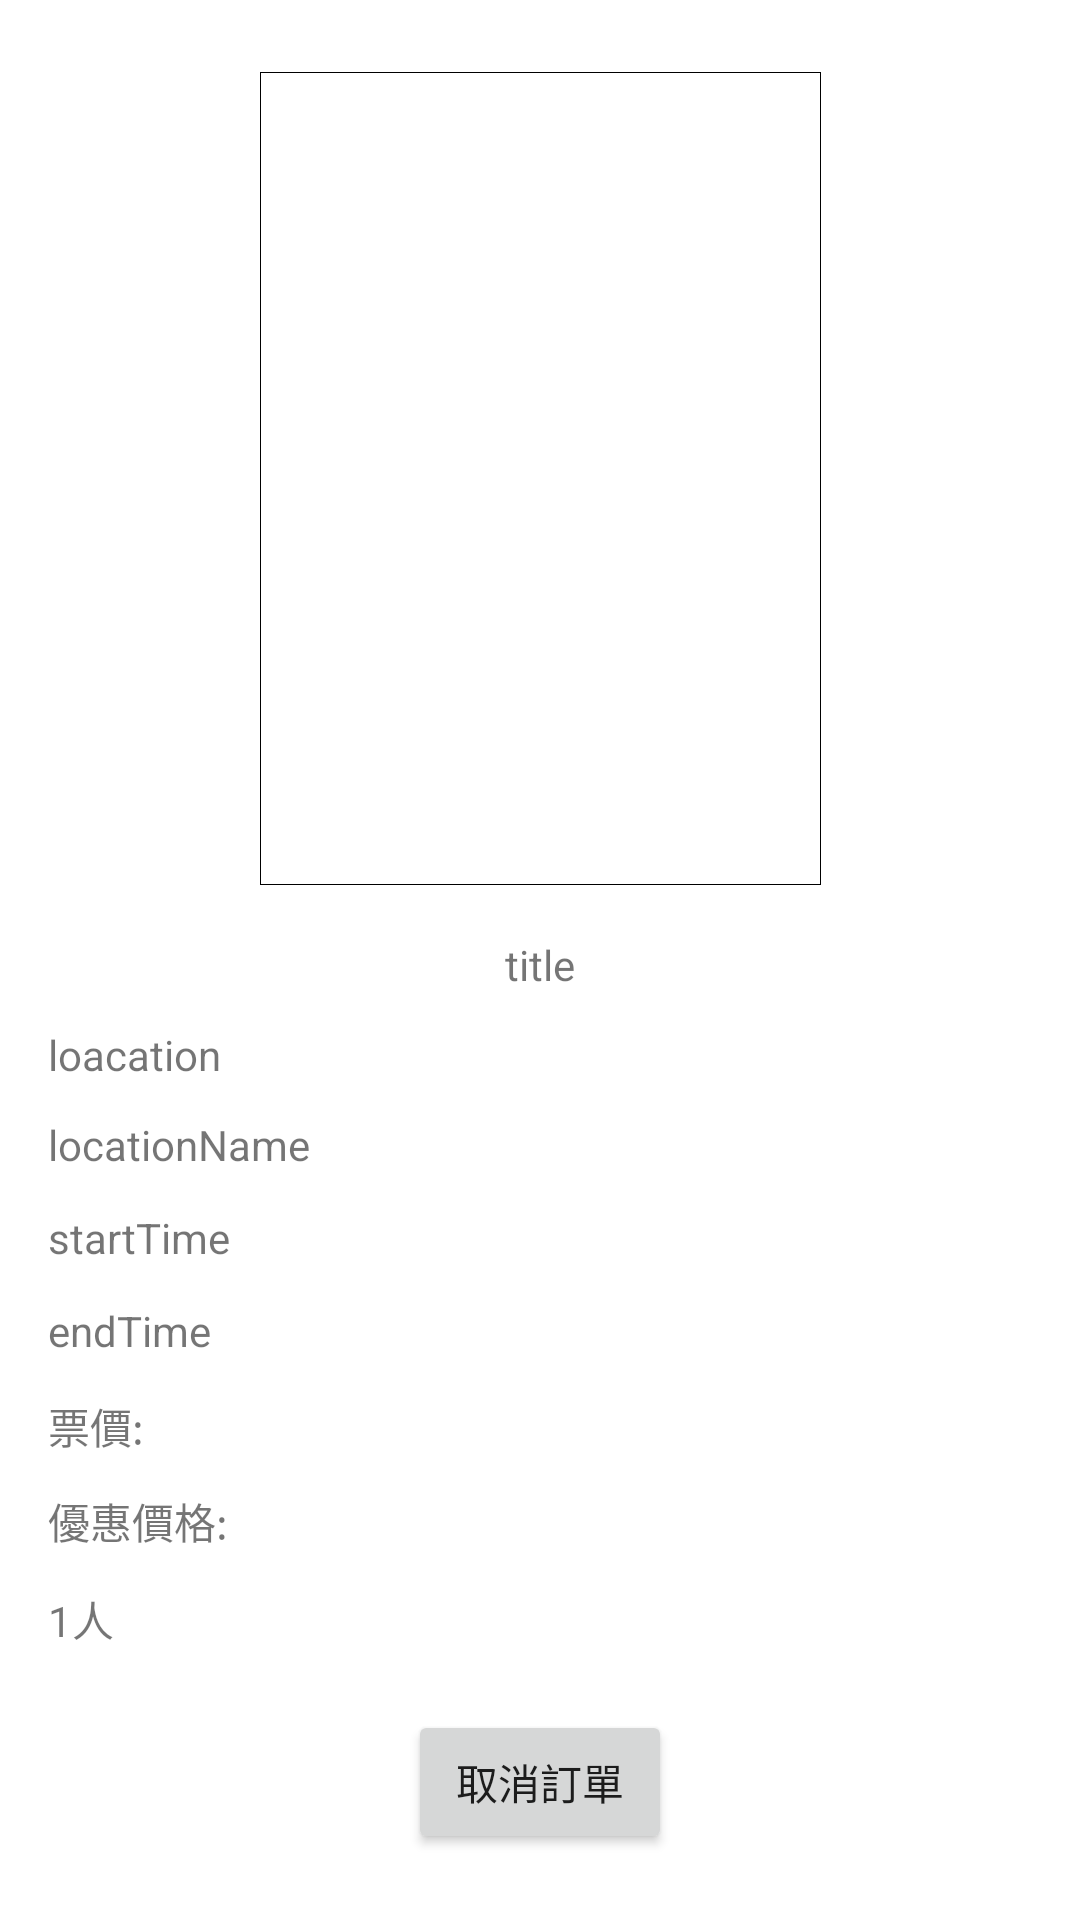

This screen was rendered from an Android layout file. Write that file and the resources it references.
<!-- AndroidManifest.xml: application theme Theme.NTUSTMovieTheater -->
<!-- res/layout/fragment_ticket_detail.xml -->
<?xml version="1.0" encoding="utf-8"?>
<ScrollView xmlns:android="http://schemas.android.com/apk/res/android"
    xmlns:app="http://schemas.android.com/apk/res-auto"
    xmlns:tools="http://schemas.android.com/tools"
    android:layout_width="match_parent"
    android:layout_height="match_parent"
    tools:context=".TicketDetailFragment">

    <androidx.constraintlayout.widget.ConstraintLayout
        android:layout_width="match_parent"
        android:layout_height="match_parent">


    <ImageView
        android:id="@+id/ticket_detail_Image"
        android:layout_width="187dp"
        android:layout_height="271dp"
        android:layout_marginTop="24dp"
        android:background="@drawable/layout_stroke"
        android:src="@drawable/aquaman"
        app:layout_constraintEnd_toEndOf="parent"
        app:layout_constraintStart_toStartOf="parent"
        app:layout_constraintTop_toTopOf="parent" />

    <TextView
        android:id="@+id/ticket_detail_title"
        android:layout_width="wrap_content"
        android:layout_height="wrap_content"
        android:layout_marginTop="17dp"
        android:text="title"
        app:layout_constraintEnd_toEndOf="parent"
        app:layout_constraintStart_toStartOf="parent"
        app:layout_constraintTop_toBottomOf="@+id/ticket_detail_Image" />

    <TextView
        android:id="@+id/ticket_detail_Location"
        android:layout_width="wrap_content"
        android:layout_height="wrap_content"
        android:layout_marginStart="16dp"
        android:layout_marginTop="11dp"
        android:text="loacation"
        app:layout_constraintEnd_toEndOf="parent"
        app:layout_constraintHorizontal_bias="0.0"
        app:layout_constraintStart_toStartOf="parent"
        app:layout_constraintTop_toBottomOf="@+id/ticket_detail_title" />

    <TextView
        android:id="@+id/ticket_detail_location_name"
        android:layout_width="wrap_content"
        android:layout_height="wrap_content"
        android:layout_marginStart="16dp"
        android:layout_marginTop="11dp"
        android:text="locationName"
        app:layout_constraintEnd_toEndOf="parent"
        app:layout_constraintHorizontal_bias="0.0"
        app:layout_constraintStart_toStartOf="parent"
        app:layout_constraintTop_toBottomOf="@+id/ticket_detail_Location" />

    <TextView
        android:id="@+id/ticket_detail_start_time"
        android:layout_width="wrap_content"
        android:layout_height="wrap_content"
        android:layout_marginStart="16dp"
        android:layout_marginTop="12dp"
        android:text="startTime"
        app:layout_constraintEnd_toEndOf="parent"
        app:layout_constraintHorizontal_bias="0.0"
        app:layout_constraintStart_toStartOf="parent"
        app:layout_constraintTop_toBottomOf="@+id/ticket_detail_location_name" />

    <TextView
        android:id="@+id/ticket_detail_end_time"
        android:layout_width="wrap_content"
        android:layout_height="wrap_content"
        android:layout_marginStart="16dp"
        android:layout_marginTop="12dp"
        android:text="endTime"
        app:layout_constraintEnd_toEndOf="parent"
        app:layout_constraintHorizontal_bias="0.0"
        app:layout_constraintStart_toStartOf="parent"
        app:layout_constraintTop_toBottomOf="@+id/ticket_detail_start_time" />

    <TextView
        android:id="@+id/ticket_detail_prtice"
        android:layout_width="wrap_content"
        android:layout_height="wrap_content"
        android:layout_marginStart="16dp"
        android:layout_marginTop="12dp"
        android:text="票價:"
        app:layout_constraintEnd_toEndOf="parent"
        app:layout_constraintHorizontal_bias="0.0"
        app:layout_constraintStart_toStartOf="parent"
        app:layout_constraintTop_toBottomOf="@+id/ticket_detail_end_time" />

    <TextView
        android:id="@+id/ticket_detail_onsale"
        android:layout_width="wrap_content"
        android:layout_height="wrap_content"
        android:layout_marginStart="16dp"
        android:layout_marginTop="11dp"
        android:text="優惠價格:"
        app:layout_constraintEnd_toEndOf="parent"
        app:layout_constraintHorizontal_bias="0.0"
        app:layout_constraintStart_toStartOf="parent"
        app:layout_constraintTop_toBottomOf="@+id/ticket_detail_prtice" />

    <TextView
        android:id="@+id/ticket_detail_people"
        android:layout_width="wrap_content"
        android:layout_height="wrap_content"
        android:layout_marginStart="16dp"
        android:layout_marginTop="12dp"
        android:text="1人"
        android:textSize="14sp"
        app:layout_constraintEnd_toEndOf="parent"
        app:layout_constraintHorizontal_bias="0.0"
        app:layout_constraintStart_toStartOf="parent"
        app:layout_constraintTop_toBottomOf="@+id/ticket_detail_onsale" />

    <Button
        android:id="@+id/ticket_detail_cancell_buttom"
        android:layout_width="wrap_content"
        android:layout_height="wrap_content"
        android:layout_marginTop="20dp"
        android:text="取消訂單"
        app:layout_constraintEnd_toEndOf="parent"
        app:layout_constraintStart_toStartOf="parent"
        app:layout_constraintTop_toBottomOf="@+id/ticket_detail_people" />

    </androidx.constraintlayout.widget.ConstraintLayout>
</ScrollView>
<!-- resources referenced by this layout -->
<resources>
  <!-- drawable layout_stroke (drawable) -->
  <?xml version="1.0" encoding="utf-8"?>
  <shape xmlns:android="http://schemas.android.com/apk/res/android">
      <stroke
          android:width="0.03dp"
          android:color="@color/black">
  
      </stroke>
  </shape>
  <style name="Theme.NTUSTMovieTheater" parent="Theme.MaterialComponents.DayNight.DarkActionBar">
          
          <item name="colorPrimary">@color/purple_500</item>
          <item name="colorPrimaryVariant">@color/purple_700</item>
          <item name="colorOnPrimary">@color/white</item>
          
          <item name="colorSecondary">@color/teal_200</item>
          <item name="colorSecondaryVariant">@color/teal_700</item>
          <item name="colorOnSecondary">@color/black</item>
          
          <item name="android:statusBarColor">?attr/colorPrimaryVariant</item>
          
      </style>
  <!-- not gathered from this repository: default colours our renderer supplied (Android Studio template values) -->
  <color name="purple_500">#FF6200EE</color>
  <color name="purple_700">#FF3700B3</color>
  <color name="teal_200">#FF03DAC5</color>
  <color name="teal_700">#FF018786</color>
  <color name="black">#FF000000</color>
  <color name="white">#FFFFFFFF</color>
</resources>
